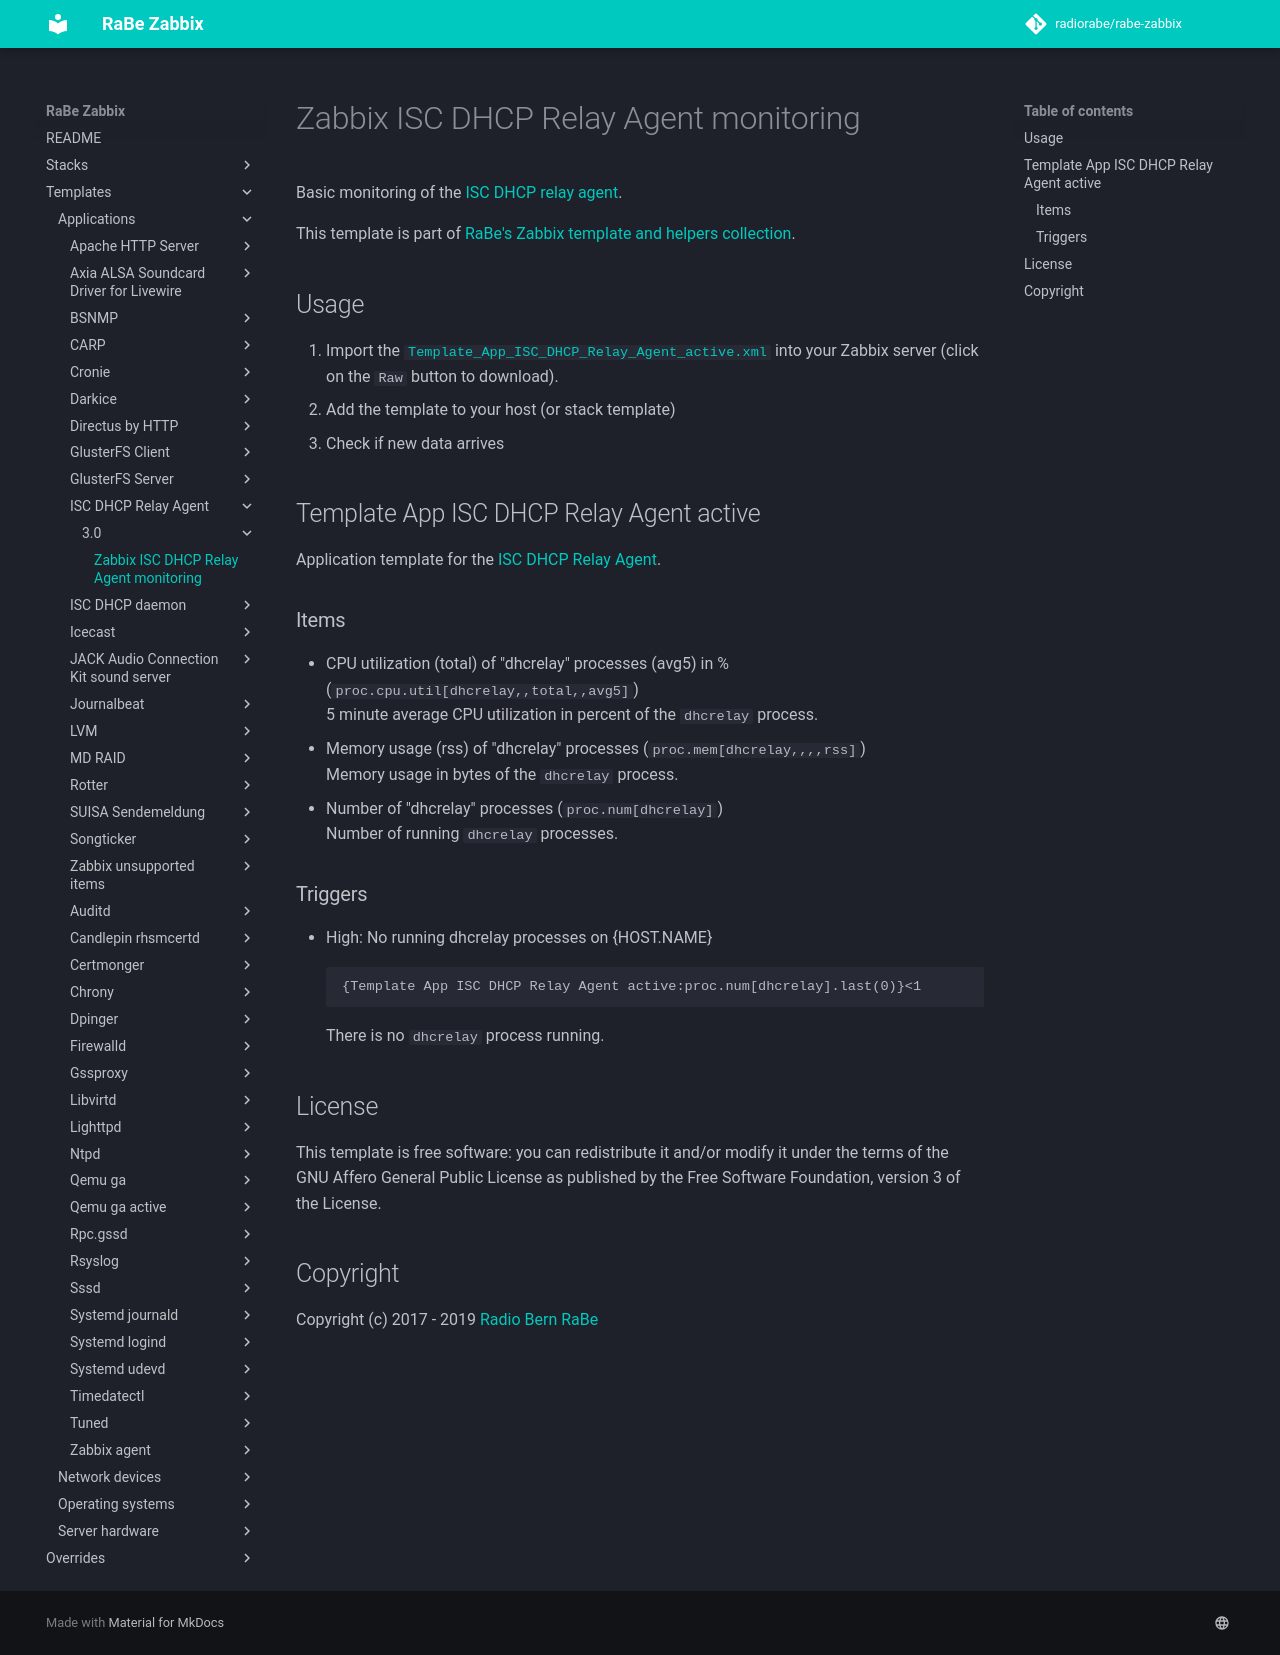

repository: radiorabe/rabe-zabbix · page: Templates/Applications/ISC_DHCP_Relay_Agent/3.0/index.html · generator: mkdocs

# Zabbix ISC DHCP Relay Agent monitoring
Basic monitoring of the [ISC DHCP relay agent](https://www.isc.org/downloads/dhcp/).

This template is part of [RaBe's Zabbix template and helpers
collection](https://github.com/radiorabe/rabe-zabbix).

## Usage

1. Import the [`Template_App_ISC_DHCP_Relay_Agent_active.xml`](Template_App_ISC_DHCP_Relay_Agent_active.xml)
   into your Zabbix server (click on the `Raw` button to download).
2. Add the template to your host (or stack template)
3. Check if new data arrives

## Template App ISC DHCP Relay Agent active
Application template for the [ISC DHCP Relay Agent](https://www.isc.org/downloads/dhcp/).
### Items
* CPU utilization (total) of "dhcrelay" processes (avg5) in % (`proc.cpu.util[dhcrelay,,total,,avg5]`)  
  5 minute average CPU utilization in percent of the `dhcrelay` process.
* Memory usage (rss) of "dhcrelay" processes (`proc.mem[dhcrelay,,,,rss]`)  
  Memory usage in bytes of the `dhcrelay` process.
* Number of "dhcrelay" processes (`proc.num[dhcrelay]`)  
  Number of running `dhcrelay` processes.
### Triggers
* High: No running dhcrelay processes on {HOST.NAME}
  ```
  {Template App ISC DHCP Relay Agent active:proc.num[dhcrelay].last(0)}<1
  ```
  There is no `dhcrelay` process running.

## License
This template is free software: you can redistribute it and/or modify it under
the terms of the GNU Affero General Public License as published by the Free
Software Foundation, version 3 of the License.

## Copyright
Copyright (c) 2017 - 2019 [Radio Bern RaBe](http://www.rabe.ch)
